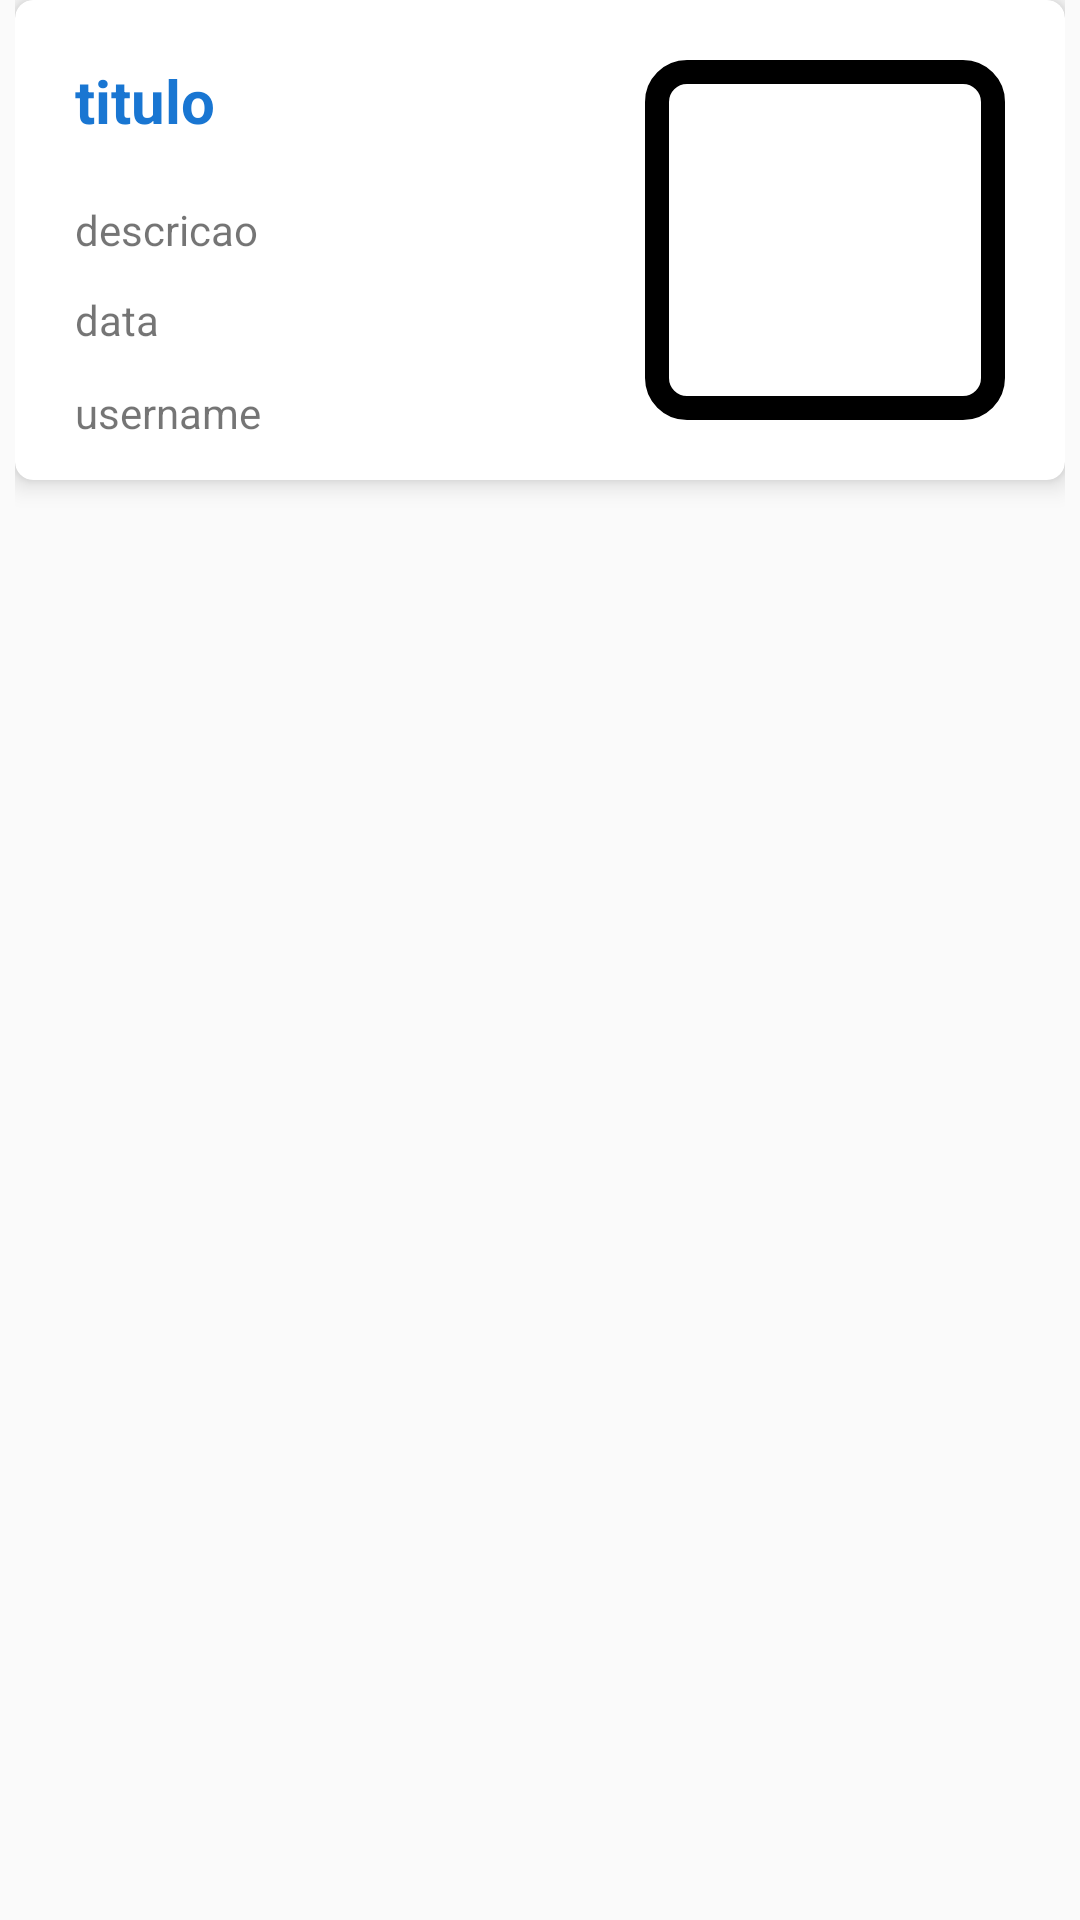

Reconstruct the res/layout file that produces this screen, plus the resources it refers to.
<!-- AndroidManifest.xml: application theme AppTheme -->
<!-- res/layout/layout_linha.xml -->
<?xml version="1.0" encoding="utf-8"?>
<RelativeLayout xmlns:android="http://schemas.android.com/apk/res/android"
    xmlns:app="http://schemas.android.com/apk/res-auto"
    xmlns:tools="http://schemas.android.com/tools"
    android:id="@+id/layout_activity_second"
    android:layout_width="wrap_content"
    android:layout_height="wrap_content"
    android:paddingLeft="5dp"
    android:paddingRight="5dp"
    android:paddingTop="@dimen/activity_vertical_margin"
    tools:context=".Second">
    <androidx.cardview.widget.CardView
        xmlns:card_view="http://schemas.android.com/apk/res-auto"
        android:id="@+id/layout_linha_card_view"
        android:layout_width="match_parent"
        android:layout_height="wrap_content"
        card_view:cardCornerRadius="6dp"
        card_view:cardElevation="5dp">
        <RelativeLayout
            android:layout_width="wrap_content"
            android:layout_height="wrap_content"
            android:id="@+id/teste">
            <TextView
                android:id="@+id/layout_linha_titulo"
                android:textStyle="bold"
                android:textSize="20dp"
                android:text="titulo"
                android:textColor="@color/Blue"
                android:layout_marginTop="20dp"
                android:layout_marginLeft="20dp"
                android:layout_width="wrap_content"
                android:layout_height="wrap_content">
            </TextView>
            <TextView
                android:id="@+id/layout_linha_descricao"
                android:layout_below="@id/layout_linha_titulo"
                android:text="descricao"
                android:layout_marginTop="20dp"
                android:layout_marginLeft="20dp"
                android:layout_width="wrap_content"
                android:layout_height="wrap_content">
            </TextView>
            <TextView
                android:id="@+id/layout_linha_data"
                android:layout_below="@id/layout_linha_titulo"
                android:text="data"
                android:layout_marginTop="50dp"
                android:layout_marginLeft="20dp"
                android:layout_marginBottom="10dp"
                android:layout_width="wrap_content"
                android:layout_height="wrap_content">
            </TextView>
            <ImageView
                android:id="@+id/layout_linha_imageview"
                android:layout_width="120dp"
                android:layout_height="120dp"
                android:layout_alignParentRight="true"
                android:padding="8dp"
                android:scaleType="centerCrop"
                android:cropToPadding="true"
                android:background="@drawable/border_image"
                android:layout_margin="20dp">
            </ImageView>
            <TextView
                android:id="@+id/layout_linha_user"
                android:layout_below="@id/layout_linha_data"
                android:text="username"
                android:layout_marginTop="2dp"
                android:layout_marginLeft="20dp"
                android:layout_marginBottom="10dp"
                android:layout_width="wrap_content"
                android:layout_height="wrap_content">
            </TextView>
        </RelativeLayout>
    </androidx.cardview.widget.CardView>
</RelativeLayout>
<!-- resources referenced by this layout -->
<resources>
  <color name="Blue">#1976d2</color>
  <!-- drawable border_image (drawable) -->
  <?xml version="1.0" encoding="utf-8"?>
  <shape xmlns:android="http://schemas.android.com/apk/res/android"
      android:shape="rectangle">
      <gradient android:startColor="#FFFFFF"
          android:endColor="#FFFFFF"
          android:angle="270" />
      <corners android:radius="10dp" />
      <stroke android:width="8dp" android:color="@color/black" />
  </shape>
  <style name="AppTheme" parent="Theme.AppCompat.Light.DarkActionBar">
          
          <item name="colorPrimary">@color/Blue</item>
          <item name="colorPrimaryDark">@color/colorPrimaryDark</item>
          <item name="colorAccent">@color/Blue</item>
  
      </style>
  <color name="black">#000000</color>
  <color name="colorPrimaryDark">#0359AE</color>
</resources>
